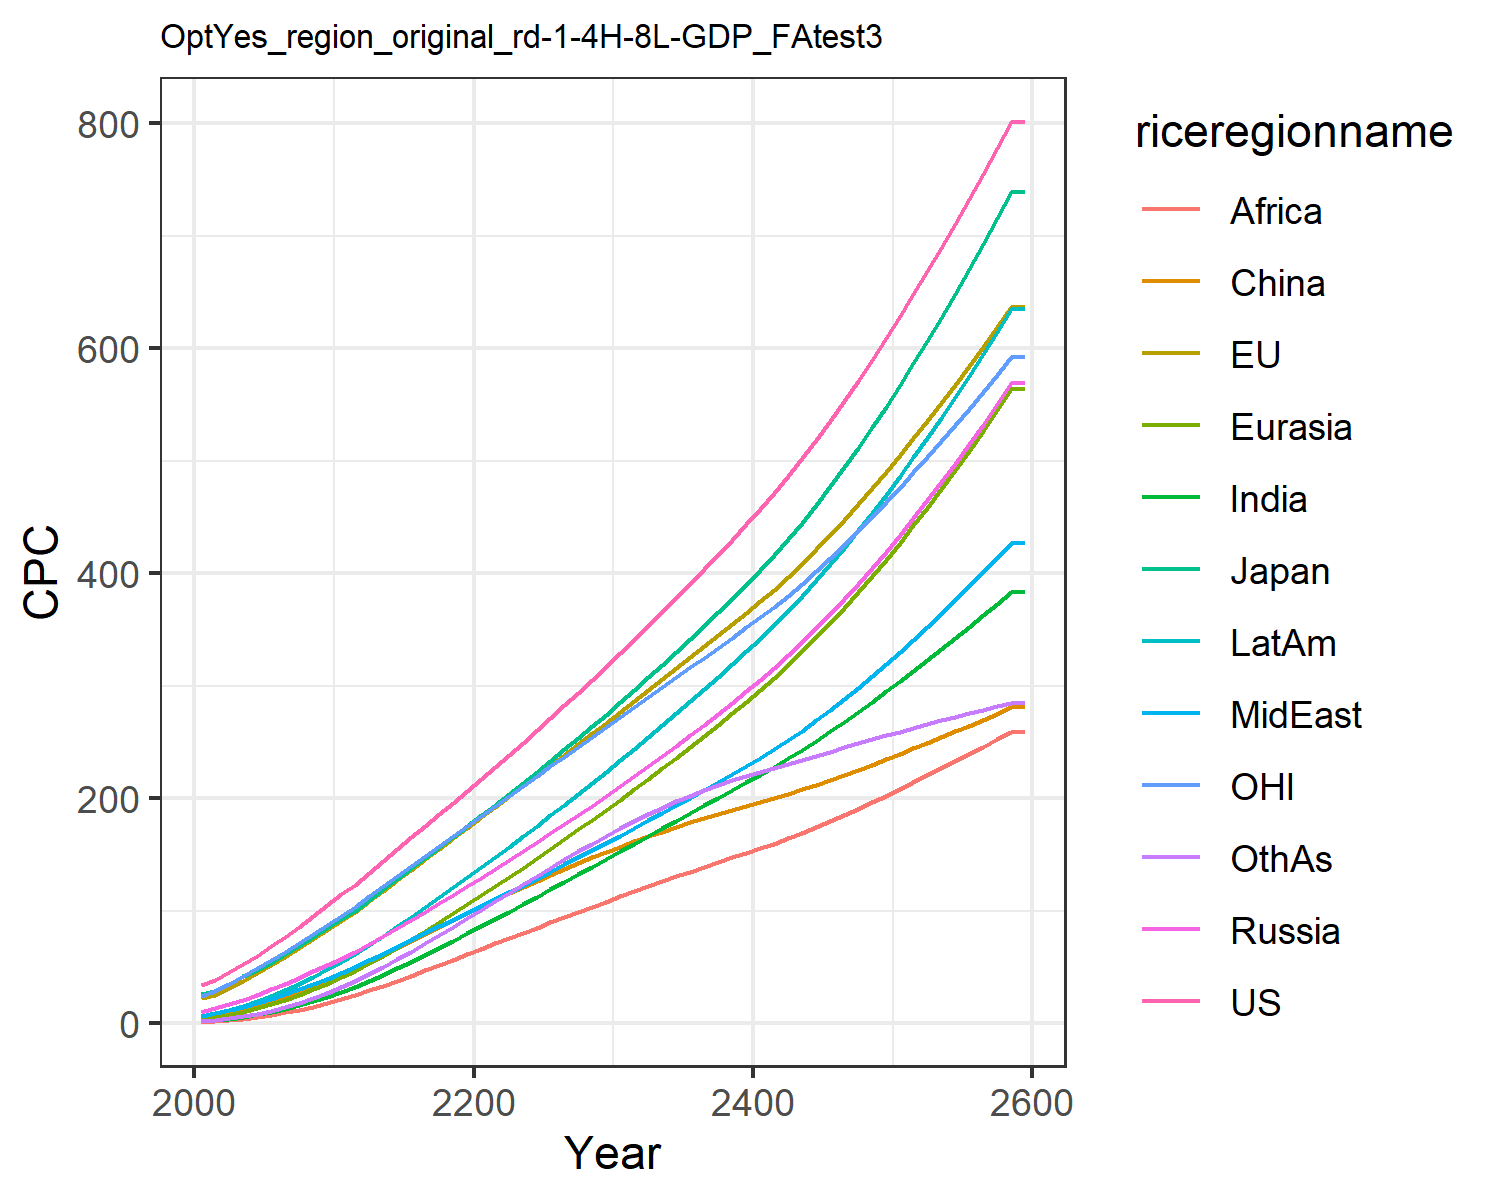

The file beside this chart, header and first rows:
34.27655418834756, 21.921925291628057, 25.678620700015504, 9.586257762504443, 4.1638149164606455, 2.6244810886730163, 1.5649188229528825, 6.243077293775763, 1.1909548557045397, 6.264255226616376, 24.15874295294021, 2.1158342029624206
38.3, 25.39, 28.48, 13.11, 5.321, 6.557, 2.645, 8.551, 1.789, 8.723, 28.89, 2.752
45.09, 31.22, 34.68, 16.91, 7.551, 9.104, 3.995, 11.36, 2.774, 11.92, 35.11, 4.197
52.21, 37.49, 41.54, 20.91, 10.14, 12, 5.63, 14.44, 3.956, 15.58, 41.79, 5.997
59.98, 44.13, 46.87, 25.2, 13.16, 15.28, 7.652, 17.91, 5.49, 19.75, 48.75, 8.261
68.17, 51.21, 53.56, 29.89, 16.65, 18.93, 10.05, 21.66, 7.329, 24.39, 56.05, 10.98
76.62, 58.65, 61.01, 35.02, 20.64, 23.04, 12.82, 25.65, 9.413, 29.51, 63.59, 14.14
85.32, 66.41, 68.72, 40.46, 25.09, 27.53, 15.99, 29.92, 11.81, 35.12, 71.4, 17.79
94.88, 74.48, 76.71, 46.21, 29.99, 32.41, 19.56, 34.45, 14.52, 41.17, 79.46, 21.92
104.6, 82.36, 84.26, 51.7, 35.1, 37.33, 23.52, 39.58, 17.74, 47.64, 87.21, 26.62
114.6, 90.57, 92.17, 57.41, 40.58, 42.33, 27.85, 44.81, 21.29, 54.6, 95.24, 31.69
122.3, 98.33, 99.31, 63.13, 46.35, 48.54, 32.5, 49.85, 25.06, 61.3, 102.9, 37.69
133.7, 108.2, 109.3, 70.37, 53.08, 54.34, 37.65, 55.86, 29.01, 69.44, 112.6, 43.59
144.5, 117.8, 118.9, 77.53, 60, 60.37, 43.06, 61.82, 33.2, 77.67, 121.9, 49.91
154.9, 127.2, 128.3, 84.7, 67.14, 66.56, 48.72, 67.79, 37.6, 86.03, 131, 56.6
165.2, 136.5, 137.6, 91.91, 74.48, 72.8, 54.59, 73.79, 42.15, 94.55, 140, 63.57
175.4, 145.8, 146.9, 99.19, 82, 79.08, 60.66, 79.84, 46.83, 103.2, 149, 70.78
185.7, 155.1, 156.2, 106.6, 89.7, 85.34, 66.89, 85.93, 51.62, 112, 157.9, 78.19
196, 164.4, 165.6, 114, 97.54, 91.58, 72.91, 92.08, 56.49, 121, 166, 85.75
206.4, 173.8, 175.1, 121.5, 105.5, 97.77, 79.68, 98.28, 61.42, 130, 175.5, 93.42
217, 183, 184.6, 129.2, 113.5, 103.8, 86.09, 104.3, 66.22, 138.9, 184.4, 100.9
227.7, 192.3, 194.1, 137, 121.6, 109.6, 92.41, 110.1, 70.91, 147.7, 193.2, 108.3
238.5, 201.5, 203.8, 144.8, 129.8, 115.4, 98.89, 116.2, 75.46, 156.7, 202, 115.8
249.3, 210.8, 213.5, 152.7, 138.1, 121.1, 105.5, 122.3, 80.13, 166, 210.7, 123.3
260.2, 220.1, 223.4, 160.6, 146.5, 126.6, 112.1, 128.5, 84.84, 175.3, 219.5, 130.7
271.3, 229.5, 233.4, 168.6, 154.9, 132, 118.8, 134.8, 89.56, 184.8, 228.2, 138.2
282.5, 238.8, 243.5, 176.8, 163.5, 137.3, 125.6, 141.1, 94.26, 194.2, 236.9, 145.5
293.8, 248.2, 253.6, 185, 172.2, 142.4, 132.3, 147.4, 98.92, 204, 245.6, 152.6
305.2, 257.5, 264, 193.3, 180.9, 147.3, 139.1, 153.8, 103.5, 213.8, 254.3, 159.6
316.8, 266.9, 274.4, 201.7, 189.7, 152.1, 145.8, 160.2, 108.1, 223.6, 263, 166.4
328.7, 276.5, 285.2, 210.4, 198.8, 156.9, 152.7, 166.8, 112.7, 233.8, 271.9, 173
341, 286.3, 296.3, 219.3, 208.1, 161.6, 159.6, 173.5, 117.2, 244.1, 280.9, 179.5
353.2, 296.1, 307.4, 228.3, 217.4, 166.1, 166.5, 180.1, 121.7, 254.5, 289.8, 185.7
365.6, 305.7, 318.7, 237.3, 226.7, 170.3, 173.3, 186.8, 126.1, 264.9, 298.6, 191.5
378.1, 315.4, 330, 246.5, 236.2, 174.5, 180.1, 193.6, 130.4, 275.5, 307.4, 197.1
390.8, 325.2, 341.6, 255.8, 245.7, 178.5, 186.9, 200.4, 134.7, 286.1, 316.2, 202.3
403.6, 335, 353.3, 265.3, 255.5, 182.3, 193.7, 207.3, 138.9, 296.9, 325.1, 207.3
416.7, 344.8, 365.3, 275, 265.4, 186.1, 200.5, 214.3, 143.1, 307.9, 333.9, 211.8
429.9, 354.8, 377.5, 284.8, 275.4, 189.7, 207.3, 221.3, 147.3, 319.1, 342.8, 216.1
443.4, 364.8, 389.9, 294.9, 285.7, 193.2, 214.1, 228.5, 151.4, 330.4, 351.8, 220
457.1, 375, 402.6, 305.2, 296.2, 196.6, 220.9, 235.8, 155.4, 342, 360.8, 223.6
471.3, 385.5, 415.9, 315.9, 307, 200.1, 227.9, 243.4, 159.7, 354, 370.2, 227
486.3, 396.8, 430.1, 327.2, 318.5, 203.8, 235.3, 251.5, 164.2, 366.6, 380.2, 230.5
502.1, 408.7, 445.1, 339, 330.5, 207.8, 243.1, 260.1, 169.1, 379.9, 390.8, 234.1
518.6, 421.1, 460.8, 351.3, 343, 211.9, 251.2, 269.1, 174.2, 393.7, 401.9, 237.8
535.7, 434.1, 477.2, 364.1, 356, 216.2, 259.6, 278.5, 179.5, 408.1, 413.4, 241.4
553.3, 447.5, 494.1, 377.3, 369.4, 220.6, 268.2, 288.2, 184.9, 422.9, 425.4, 245.1
571.4, 461.3, 511.6, 390.9, 383.2, 225.1, 276.9, 298.2, 190.5, 438.1, 437.6, 248.7
589.9, 475.4, 529.6, 404.9, 397.5, 229.8, 285.8, 308.5, 196.3, 453.8, 450.2, 252.2
608.9, 489.9, 548.2, 419.3, 412.1, 234.5, 294.9, 319.1, 202.1, 469.9, 463.1, 255.7
628.4, 504.7, 567.2, 434.1, 427.1, 239.3, 304.1, 329.9, 208, 486.4, 476.2, 259.2
648.3, 519.9, 586.7, 449.3, 442.6, 244.2, 313.5, 341, 214, 503.3, 489.7, 262.5
668.6, 535.4, 606.8, 464.9, 458.4, 249.1, 323, 352.3, 220.2, 520.6, 503.4, 265.8
689.4, 551.3, 627.4, 481, 474.8, 254.2, 332.6, 364, 226.4, 538.4, 517.4, 269.1
710.7, 567.5, 648.6, 497.6, 491.6, 259.3, 342.4, 376, 232.7, 556.7, 531.8, 272.3
732.6, 584.1, 670.3, 514.6, 508.8, 264.5, 352.4, 388.2, 239.2, 575.5, 546.4, 275.4
754.9, 601.1, 692.7, 532.1, 526.6, 269.8, 362.5, 400.8, 245.7, 594.7, 561.4, 278.5
777.7, 618.5, 715.7, 550.2, 544.9, 275.2, 372.8, 413.7, 252.4, 614.5, 576.7, 281.6
801.2, 636.4, 739.4, 568.8, 563.8, 280.7, 383.3, 427, 259.3, 634.9, 592.4, 284.6
801.2, 636.4, 739.4, 568.8, 563.8, 280.7, 383.3, 427, 259.3, 634.9, 592.4, 284.6
